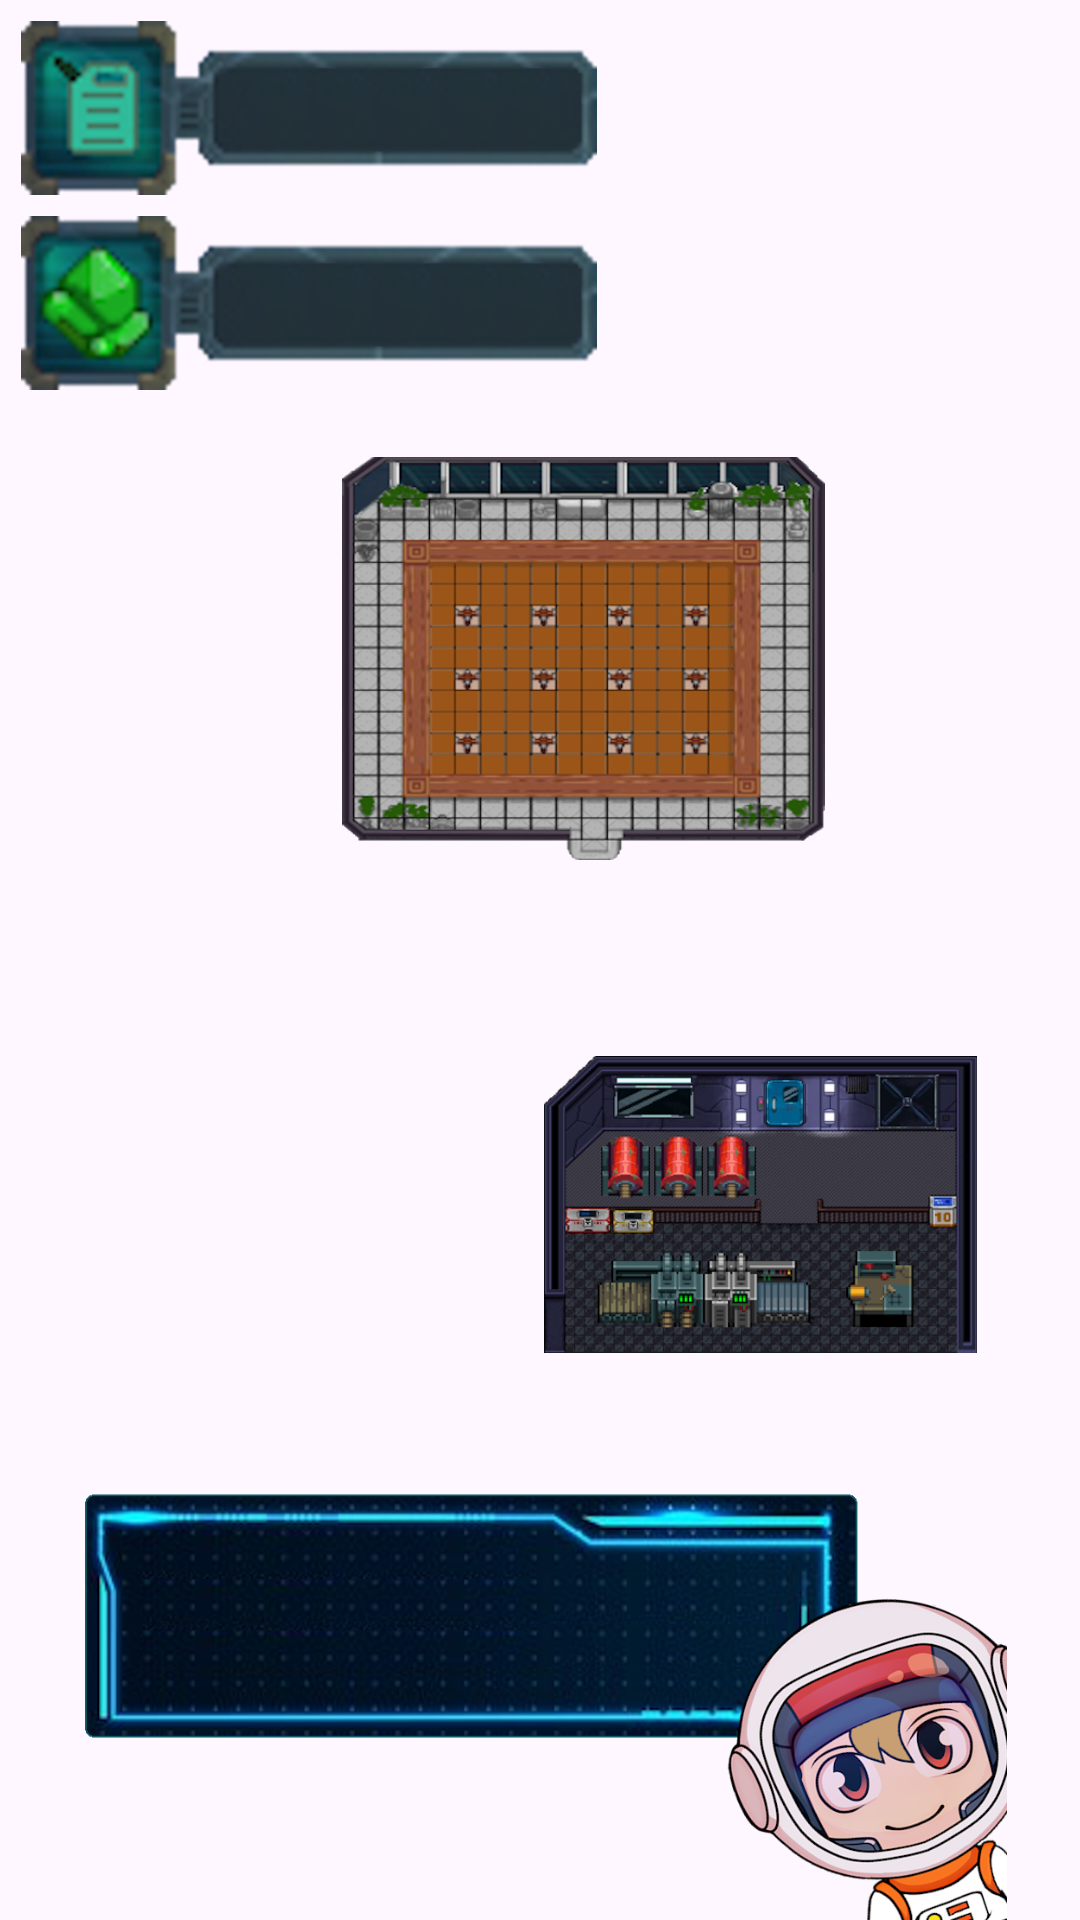

The Android layout XML behind this screen, and the referenced resources:
<!-- AndroidManifest.xml: application theme Base.Theme.MyApplication -->
<!-- res/layout/activity_main.xml -->
<?xml version="1.0" encoding="utf-8"?>
<androidx.constraintlayout.widget.ConstraintLayout xmlns:android="http://schemas.android.com/apk/res/android"
    xmlns:app="http://schemas.android.com/apk/res-auto"
    xmlns:tools="http://schemas.android.com/tools"
    android:layout_width="393dp"
    android:layout_height="808dp"
    tools:context=".MainActivity">

    <ImageView
        android:id="@+id/home_page"
        android:layout_width="match_parent"
        android:layout_height="match_parent"
        tools:layout_editor_absoluteX="0dp"
        tools:layout_editor_absoluteY="0dp"
        app:srcCompat="@drawable/home_page" />

    <ImageView
        android:id="@+id/sylvan_essence"
        android:layout_width="192dp"
        android:layout_height="58dp"
        android:layout_marginStart="7dp"
        android:layout_marginTop="7dp"
        app:layout_constraintTop_toTopOf="parent"
        app:layout_constraintStart_toStartOf="parent"
        app:srcCompat="@drawable/chiffre_1" />

    <ImageView
        android:id="@+id/cristal"
        android:layout_width="192dp"
        android:layout_height="58dp"
        android:layout_marginStart="7dp"
        android:layout_marginTop="72dp"
        app:layout_constraintTop_toTopOf="parent"
        app:layout_constraintStart_toStartOf="parent"
        app:srcCompat="@drawable/chiffre_2" />

    <TextView
        android:id="@+id/txt_sylvan_essence"
        android:layout_width="120dp"
        android:layout_height="wrap_content"
        android:layout_marginStart="72dp"
        android:layout_marginTop="10dp"
        android:fontFamily="@font/vt323"
        android:text=""
        android:textAlignment="textEnd"
        android:textColor="@color/blue"
        android:textSize="35sp"
        app:layout_constraintStart_toStartOf="parent"
        app:layout_constraintTop_toTopOf="parent" />

    <TextView
        android:id="@+id/txt_cristal"
        android:layout_width="120dp"
        android:layout_height="wrap_content"
        android:layout_marginStart="72dp"
        android:layout_marginTop="76dp"
        android:fontFamily="@font/vt323"
        android:text=""
        android:textAlignment="textEnd"
        android:textColor="@color/blue"
        android:textSize="35sp"
        app:layout_constraintStart_toStartOf="parent"
        app:layout_constraintTop_toTopOf="parent" />


    <ImageView
        android:id="@+id/btn_shop"
        android:layout_width="69dp"
        android:layout_height="72dp"
        android:layout_marginStart="63dp"
        android:layout_marginTop="723dp"
        app:layout_constraintTop_toTopOf="parent"
        app:layout_constraintStart_toStartOf="parent"
        app:srcCompat="@drawable/magasin" />

    <ImageView
        android:id="@+id/btn_clicker_arbre"
        android:layout_width="161dp"
        android:layout_height="135dp"
        android:layout_marginStart="114dp"
        android:layout_marginTop="152dp"
        app:layout_constraintTop_toTopOf="parent"
        app:layout_constraintStart_toStartOf="parent"
        app:srcCompat="@drawable/arbre" />

    <ImageView
        android:id="@+id/btn_clicker_fonderie"
        android:layout_width="145dp"
        android:layout_height="99dp"
        android:layout_marginStart="181dp"
        android:layout_marginTop="352dp"
        app:layout_constraintTop_toTopOf="parent"
        app:layout_constraintStart_toStartOf="parent"
        app:srcCompat="@drawable/fonderie" />

    <ImageView
        android:id="@+id/btn_ranking"
        android:layout_width="69dp"
        android:layout_height="72dp"
        android:layout_marginStart="156dp"
        android:layout_marginTop="723dp"
        app:layout_constraintTop_toTopOf="parent"
        app:layout_constraintStart_toStartOf="parent"
        app:srcCompat="@drawable/classement" />

    <ImageView
        android:id="@+id/btn_settings"
        android:layout_width="69dp"
        android:layout_height="72dp"
        android:layout_marginStart="249dp"
        android:layout_marginTop="723dp"
        app:layout_constraintTop_toTopOf="parent"
        app:layout_constraintStart_toStartOf="parent"
        app:srcCompat="@drawable/parametres" />

    <ImageView
        android:id="@+id/notif"
        android:layout_width="match_parent"
        android:layout_height="match_parent"
        app:srcCompat="@drawable/notif"
        tools:layout_editor_absoluteX="0dp"
        tools:layout_editor_absoluteY="0dp" />

    <TextView
        android:id="@+id/txt_notif"
        android:layout_width="272dp"
        android:layout_height="80dp"
        android:layout_marginStart="23dp"
        android:layout_marginTop="638dp"
        android:fontFamily="@font/vt323"
        android:text=""
        android:textColor="@color/blue"
        android:textSize="25sp"
        app:layout_constraintStart_toStartOf="parent"
        app:layout_constraintTop_toTopOf="parent" />

</androidx.constraintlayout.widget.ConstraintLayout>
<!-- resources referenced by this layout -->
<resources>
  <color name="blue">#43C1A2</color>
  <!-- drawable arbre: png bitmap (drawable, 187991 bytes) -->
  <!-- drawable chiffre_1: png bitmap (drawable, 60196 bytes) -->
  <!-- drawable chiffre_2: png bitmap (drawable, 65984 bytes) -->
  <!-- drawable classement: png bitmap (drawable, 53422 bytes) -->
  <!-- drawable fonderie: png bitmap (drawable, 177524 bytes) -->
  <!-- drawable magasin: png bitmap (drawable, 53494 bytes) -->
  <!-- drawable notif: png bitmap (drawable, 454272 bytes) -->
  <!-- drawable parametres: png bitmap (drawable, 54076 bytes) -->
  <style name="Base.Theme.MyApplication" parent="Theme.Material3.DayNight.NoActionBar">
          <item name="android:windowFullscreen">true</item>
      </style>
</resources>
